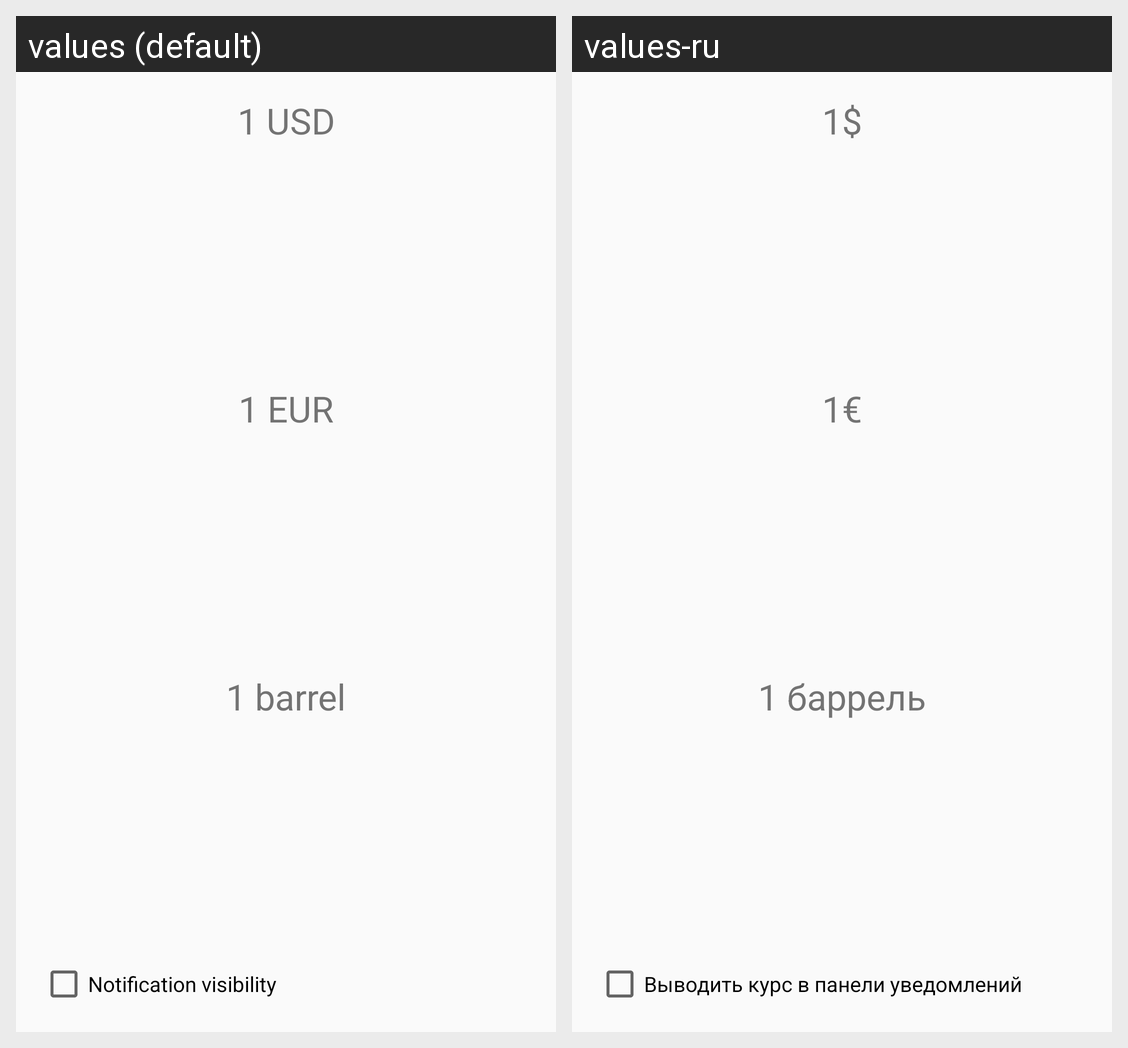

Strings drawn on this Android screen and how each of the app's shown locales translates them:
Android screen res/layout/activity_currency.xml rendered under 2 locales, left to right: values (default), values-ru. Device: Nexus 5 (rendered at 1080×1920; each locale shown at half size, 540×960, under a caption strip naming it); theme AppTheme.
Strings drawn on this screen, with the default value and each locale's value (text and hints the layout hard-codes, and strings that could not be matched under every locale, appear in the picture but are not listed):

usd_course
  values: 1 USD
  values-ru: 1$

eur_course
  values: 1 EUR
  values-ru: 1€

oil_course
  values: 1 barrel
  values-ru: 1 баррель
